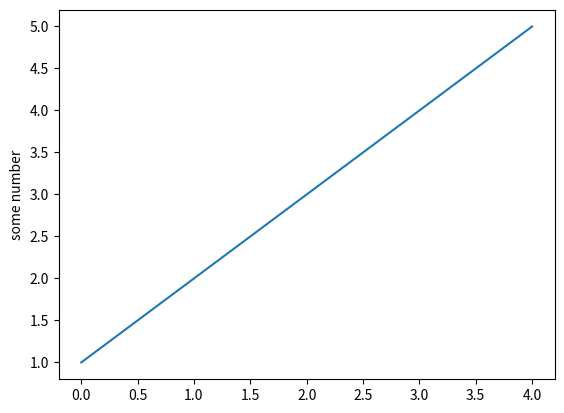

Python code for this plot:
import matplotlib.pyplot as plt

plt.plot([1,2,3,4,5])
plt.ylabel('some number')
plt.show()
